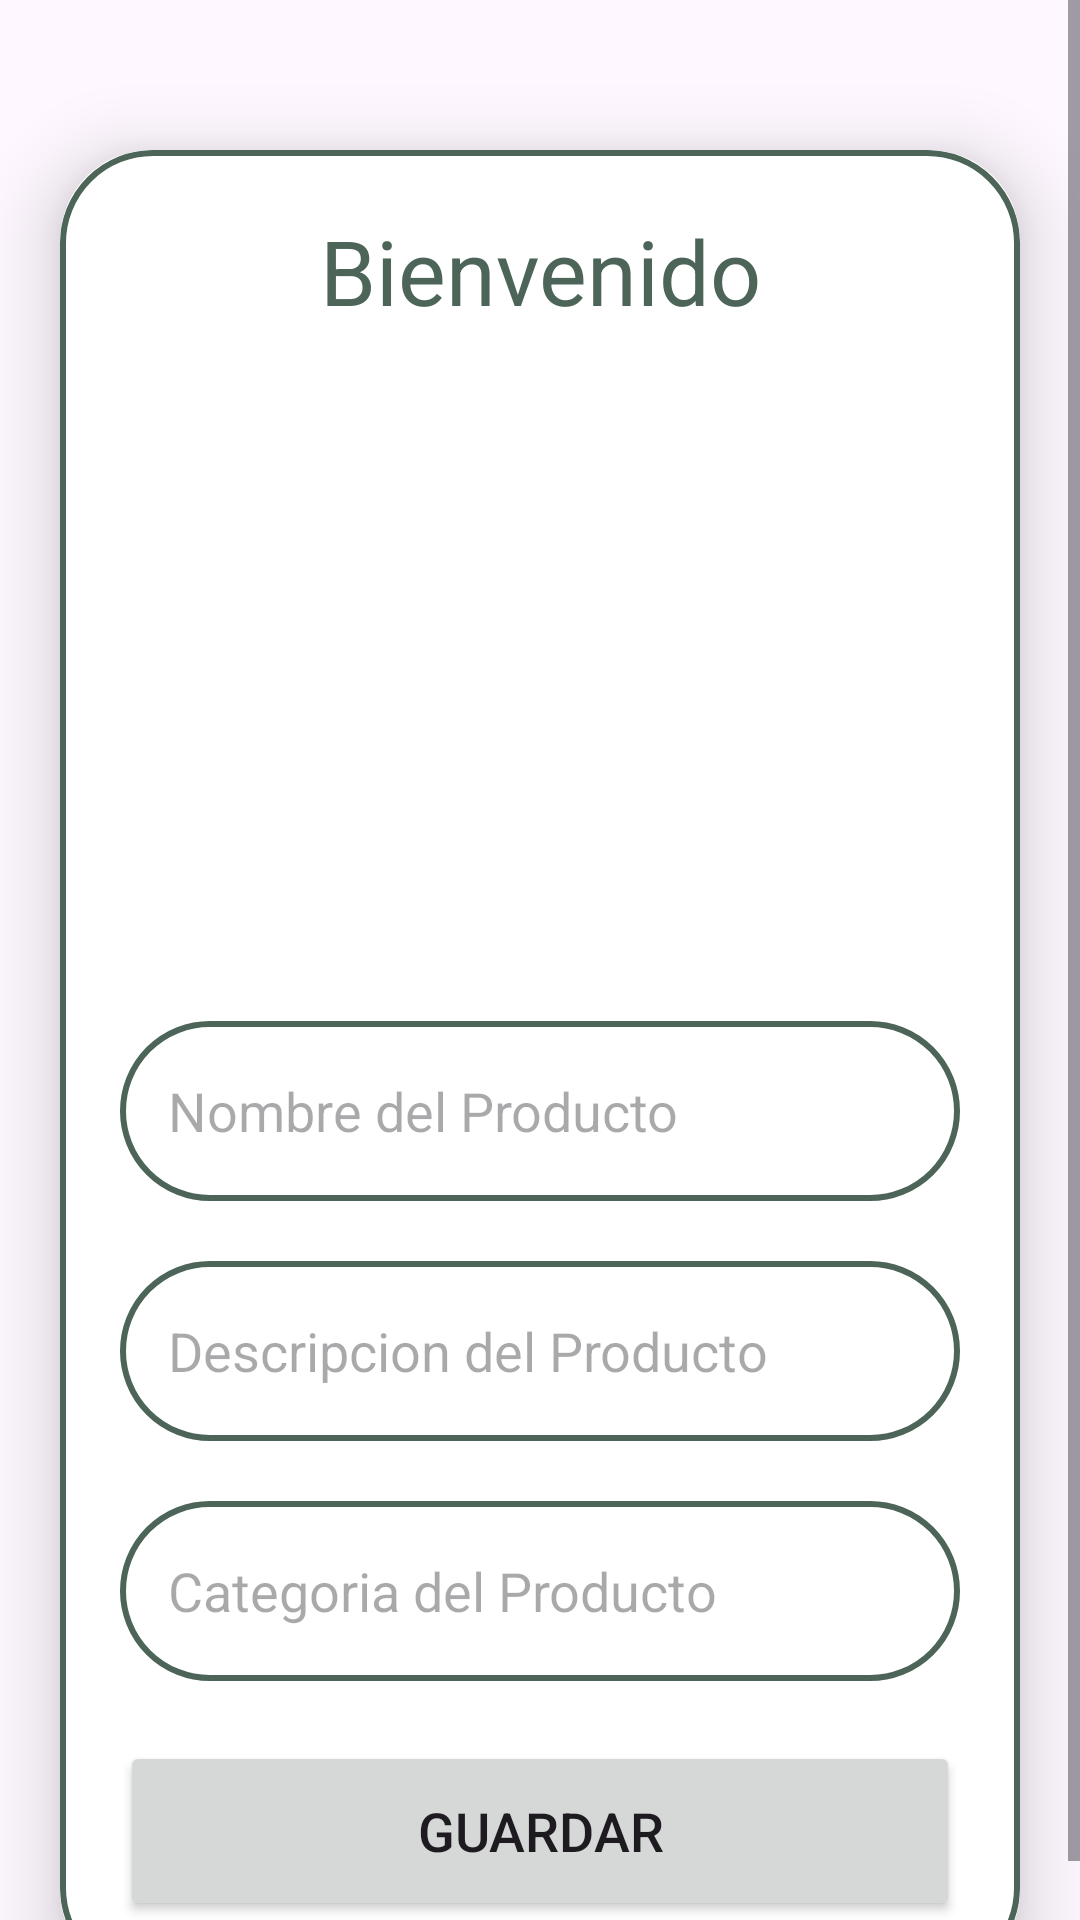

Produce the Android XML layout that renders to this screen, including the resource entries it uses.
<!-- AndroidManifest.xml: application theme Theme.DispositivosMovilesEntregable4 -->
<!-- res/layout/activity_new_info.xml -->
<?xml version="1.0" encoding="utf-8"?>
<ScrollView xmlns:android="http://schemas.android.com/apk/res/android"
    xmlns:app="http://schemas.android.com/apk/res-auto"
    xmlns:tools="http://schemas.android.com/tools"
    android:layout_width="match_parent"
    android:layout_height="match_parent"
    tools:context=".NewInfoActivity">

    <androidx.cardview.widget.CardView
        android:layout_width="match_parent"
        android:layout_height="wrap_content"
        android:layout_marginStart="20dp"
        android:layout_marginTop="50dp"
        android:layout_marginEnd="20dp"
        app:cardCornerRadius="30dp"
        app:cardElevation="15dp">

        <LinearLayout
            android:layout_width="match_parent"
            android:layout_height="wrap_content"
            android:layout_gravity="center_horizontal"
            android:background="@drawable/color_border"
            android:orientation="vertical"
            android:padding="20dp">

            <TextView
                android:layout_width="match_parent"
                android:layout_height="wrap_content"
                android:text="Bienvenido"
                android:textAlignment="center"
                android:textColor="@color/greenApp"
                android:textSize="30sp" />

            <ImageView
                android:id="@+id/image"
                android:layout_width="match_parent"
                android:layout_height="200dp"
                android:layout_marginTop="10dp"
                android:src="@drawable/ic_photo" />

            <EditText
                android:id="@+id/nameProduct"
                android:layout_width="match_parent"
                android:layout_height="60dp"
                android:layout_marginTop="20dp"
                android:background="@drawable/color_border"
                android:gravity="center_vertical"
                android:hint="Nombre del Producto"
                android:padding="16dp"
                android:textColor="@color/greenApp" />

            <EditText
                android:id="@+id/descriptionProduct"
                android:layout_width="match_parent"
                android:layout_height="60dp"
                android:layout_marginTop="20dp"
                android:background="@drawable/color_border"
                android:gravity="center_vertical"
                android:hint="Descripcion del Producto"
                android:padding="16dp"
                android:textColor="@color/greenApp" />

            <EditText
                android:id="@+id/Categoryproduct"
                android:layout_width="match_parent"
                android:layout_height="60dp"
                android:layout_marginTop="20dp"
                android:background="@drawable/color_border"
                android:gravity="center_vertical"
                android:hint="Categoria del Producto"
                android:padding="16dp"
                android:textColor="@color/greenApp" />

            <Button
                android:id="@+id/Guardar"
                android:layout_width="match_parent"
                android:layout_height="60dp"
                android:layout_marginTop="20dp"
                android:text="Guardar"
                android:textSize="18sp"
                app:cornerRadius="20dp"

                />
        </LinearLayout>
    </androidx.cardview.widget.CardView>

</ScrollView>
<!-- resources referenced by this layout -->
<resources>
  <color name="greenApp">#4D6558</color>
  <!-- drawable color_border (drawable) -->
  <?xml version="1.0" encoding="utf-8"?>
  <shape xmlns:android="http://schemas.android.com/apk/res/android"
      android:shape="rectangle">
      <stroke
          android:width="2dp"
          android:color="@color/greenApp"/>
      <corners
          android:radius="30dp"/>
  </shape>
  <style name="Theme.DispositivosMovilesEntregable4" parent="Base.Theme.DispositivosMovilesEntregable4" />
  <style name="Base.Theme.DispositivosMovilesEntregable4" parent="Theme.Material3.DayNight.NoActionBar">
          
          
          <item name="colorPrimary">@color/greenApp</item>
      </style>
</resources>
